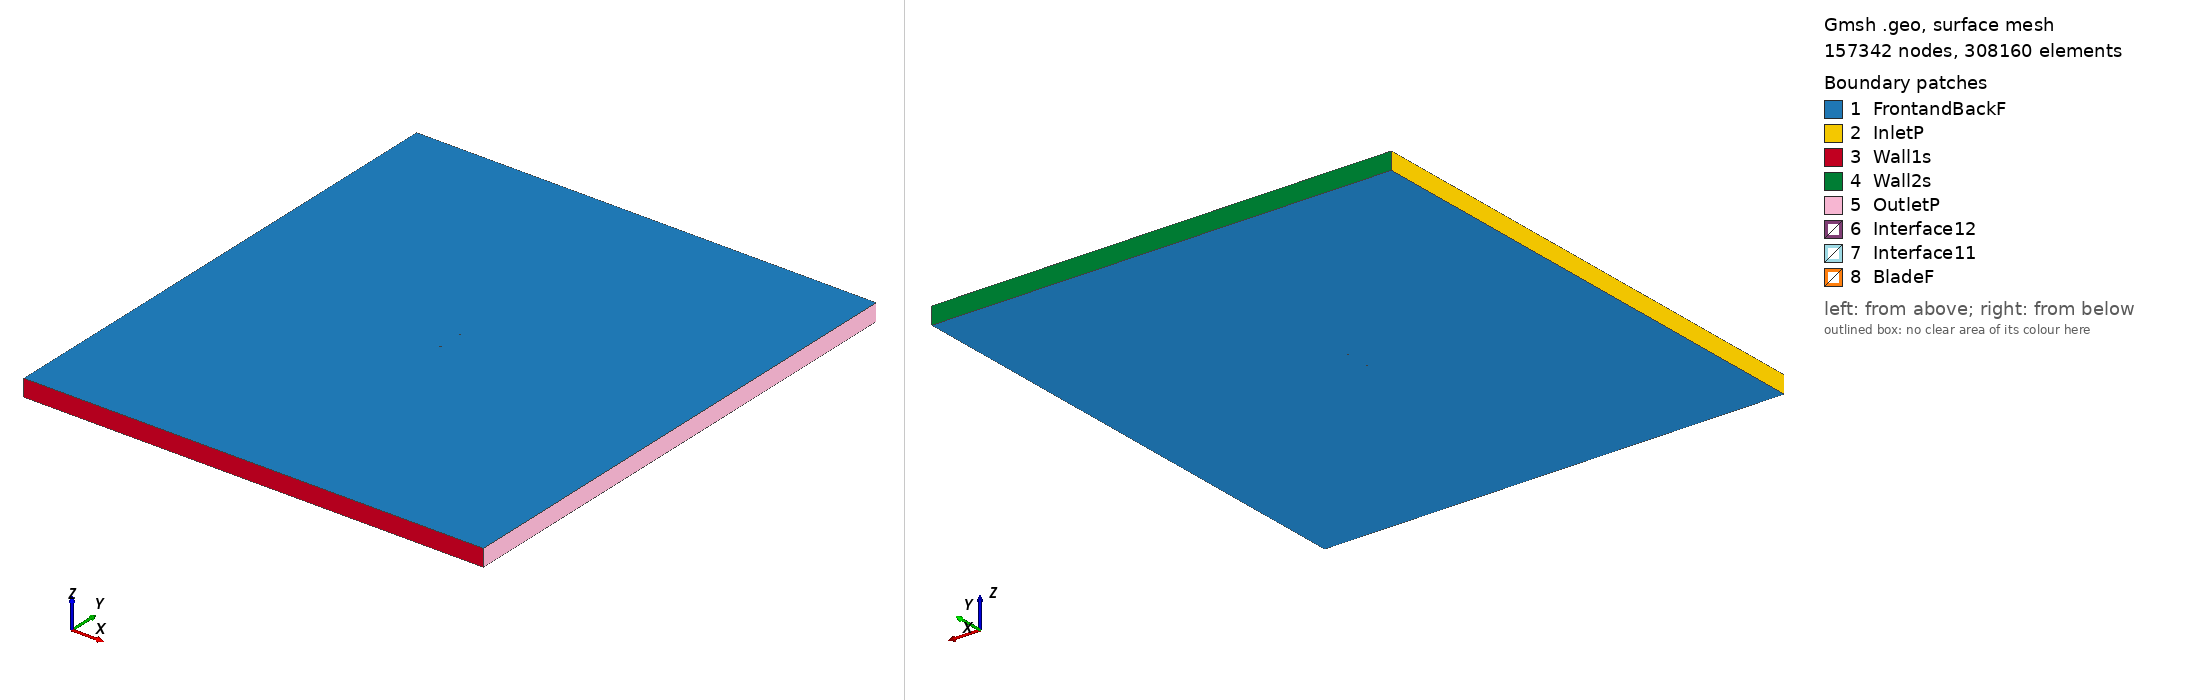

Gmsh geometry script, surface-meshed: 157342 nodes, 308160 surface elements. Boundary patches (legend numbers): 1 FrontandBackF, 2 InletP, 3 Wall1s, 4 Wall2s, 5 OutletP, 6 Interface12, 7 Interface11, 8 BladeF. Left view from above one corner, right view from below the opposite corner. Legend entries are the model's physical surfaces. The drawing asked Gmsh for element sizes between 1% and 20% of the model's largest extent; the script's own settings can give other sizes.

=== s826_tsr_4.1917_aoa_-2.7741.geo (drawn) ===
SetFactory("OpenCASCADE");

Point(1) = {0.074750, 0.740956, 0, 1.0};
Point(2) = {0.072854, 0.741491, 0, 1.0};
Point(3) = {0.068543, 0.742529, 0, 1.0};
Point(4) = {0.063546, 0.743503, 0, 1.0};
Point(5) = {0.057907, 0.744457, 0, 1.0};
Point(6) = {0.051703, 0.745390, 0, 1.0};
Point(7) = {0.045017, 0.746294, 0, 1.0};
Point(8) = {0.037936, 0.747152, 0, 1.0};
Point(9) = {0.030551, 0.747946, 0, 1.0};
Point(10) = {0.022956, 0.748653, 0, 1.0};
Point(11) = {0.015245, 0.749246, 0, 1.0};
Point(12) = {0.007514, 0.749693, 0, 1.0};
Point(13) = {-0.000148, 0.749960, 0, 1.0};
Point(14) = {-0.007649, 0.750000, 0, 1.0};
Point(15) = {-0.014929, 0.749719, 0, 1.0};
Point(16) = {-0.022059, 0.749106, 0, 1.0};
Point(17) = {-0.028991, 0.748247, 0, 1.0};
Point(18) = {-0.035651, 0.747182, 0, 1.0};
Point(19) = {-0.041971, 0.745942, 0, 1.0};
Point(20) = {-0.047883, 0.744555, 0, 1.0};
Point(21) = {-0.053326, 0.743048, 0, 1.0};
Point(22) = {-0.058243, 0.741448, 0, 1.0};
Point(23) = {-0.062583, 0.739780, 0, 1.0};
Point(24) = {-0.066311, 0.738073, 0, 1.0};
Point(25) = {-0.069387, 0.736359, 0, 1.0};
Point(26) = {-0.071799, 0.734671, 0, 1.0};
Point(27) = {-0.073521, 0.733061, 0, 1.0};
Point(28) = {-0.074565, 0.731581, 0, 1.0};
Point(29) = {-0.074898, 0.730619, 0, 1.0};
Point(30) = {-0.074913, 0.730371, 0, 1.0};
Point(31) = {-0.074912, 0.730356, 0, 1.0};
Point(32) = {-0.074870, 0.730131, 0, 1.0};
Point(33) = {-0.074741, 0.729934, 0, 1.0};
Point(34) = {-0.074537, 0.729737, 0, 1.0};
Point(35) = {-0.074289, 0.729553, 0, 1.0};
Point(36) = {-0.072664, 0.728816, 0, 1.0};
Point(37) = {-0.070155, 0.728168, 0, 1.0};
Point(38) = {-0.066821, 0.727627, 0, 1.0};
Point(39) = {-0.062683, 0.727192, 0, 1.0};
Point(40) = {-0.057796, 0.726846, 0, 1.0};
Point(41) = {-0.052210, 0.726559, 0, 1.0};
Point(42) = {-0.046042, 0.726219, 0, 1.0};
Point(43) = {-0.039622, 0.725905, 0, 1.0};
Point(44) = {-0.033014, 0.725887, 0, 1.0};
Point(45) = {-0.026107, 0.726245, 0, 1.0};
Point(46) = {-0.018952, 0.726998, 0, 1.0};
Point(47) = {-0.011433, 0.728200, 0, 1.0};
Point(48) = {-0.003538, 0.729726, 0, 1.0};
Point(49) = {0.004736, 0.731487, 0, 1.0};
Point(50) = {0.013339, 0.733314, 0, 1.0};
Point(51) = {0.022138, 0.735065, 0, 1.0};
Point(52) = {0.030975, 0.736636, 0, 1.0};
Point(53) = {0.039680, 0.737946, 0, 1.0};
Point(54) = {0.048074, 0.738940, 0, 1.0};
Point(55) = {0.055978, 0.739584, 0, 1.0};
Point(56) = {0.063214, 0.739867, 0, 1.0};
Point(57) = {0.069594, 0.739782, 0, 1.0};
Point(58) = {0.074824, 0.739430, 0, 1.0};
Point(59) = {-0.074750, -0.740956, 0, 1.0};
Point(60) = {-0.072854, -0.741491, 0, 1.0};
Point(61) = {-0.068543, -0.742529, 0, 1.0};
Point(62) = {-0.063546, -0.743503, 0, 1.0};
Point(63) = {-0.057907, -0.744457, 0, 1.0};
Point(64) = {-0.051703, -0.745390, 0, 1.0};
Point(65) = {-0.045017, -0.746294, 0, 1.0};
Point(66) = {-0.037936, -0.747152, 0, 1.0};
Point(67) = {-0.030551, -0.747946, 0, 1.0};
Point(68) = {-0.022956, -0.748653, 0, 1.0};
Point(69) = {-0.015245, -0.749246, 0, 1.0};
Point(70) = {-0.007514, -0.749693, 0, 1.0};
Point(71) = {0.000148, -0.749960, 0, 1.0};
Point(72) = {0.007649, -0.750000, 0, 1.0};
Point(73) = {0.014929, -0.749719, 0, 1.0};
Point(74) = {0.022059, -0.749106, 0, 1.0};
Point(75) = {0.028991, -0.748247, 0, 1.0};
Point(76) = {0.035651, -0.747182, 0, 1.0};
Point(77) = {0.041971, -0.745942, 0, 1.0};
Point(78) = {0.047883, -0.744555, 0, 1.0};
Point(79) = {0.053326, -0.743048, 0, 1.0};
Point(80) = {0.058243, -0.741448, 0, 1.0};
Point(81) = {0.062583, -0.739780, 0, 1.0};
Point(82) = {0.066311, -0.738073, 0, 1.0};
Point(83) = {0.069387, -0.736359, 0, 1.0};
Point(84) = {0.071799, -0.734671, 0, 1.0};
Point(85) = {0.073521, -0.733061, 0, 1.0};
Point(86) = {0.074565, -0.731581, 0, 1.0};
Point(87) = {0.074898, -0.730619, 0, 1.0};
Point(88) = {0.074913, -0.730371, 0, 1.0};
Point(89) = {0.074912, -0.730356, 0, 1.0};
Point(90) = {0.074870, -0.730131, 0, 1.0};
Point(91) = {0.074741, -0.729934, 0, 1.0};
Point(92) = {0.074537, -0.729737, 0, 1.0};
Point(93) = {0.074289, -0.729553, 0, 1.0};
Point(94) = {0.072664, -0.728816, 0, 1.0};
Point(95) = {0.070155, -0.728168, 0, 1.0};
Point(96) = {0.066821, -0.727627, 0, 1.0};
Point(97) = {0.062683, -0.727192, 0, 1.0};
Point(98) = {0.057796, -0.726846, 0, 1.0};
Point(99) = {0.052210, -0.726559, 0, 1.0};
Point(100) = {0.046042, -0.726219, 0, 1.0};
Point(101) = {0.039622, -0.725905, 0, 1.0};
Point(102) = {0.033014, -0.725887, 0, 1.0};
Point(103) = {0.026107, -0.726245, 0, 1.0};
Point(104) = {0.018952, -0.726998, 0, 1.0};
Point(105) = {0.011433, -0.728200, 0, 1.0};
Point(106) = {0.003538, -0.729726, 0, 1.0};
Point(107) = {-0.004736, -0.731487, 0, 1.0};
Point(108) = {-0.013339, -0.733314, 0, 1.0};
Point(109) = {-0.022138, -0.735065, 0, 1.0};
Point(110) = {-0.030975, -0.736636, 0, 1.0};
Point(111) = {-0.039680, -0.737946, 0, 1.0};
Point(112) = {-0.048074, -0.738940, 0, 1.0};
Point(113) = {-0.055978, -0.739584, 0, 1.0};
Point(114) = {-0.063214, -0.739867, 0, 1.0};
Point(115) = {-0.069594, -0.739782, 0, 1.0};
Point(116) = {-0.074824, -0.739430, 0, 1.0};

// Lines: first blade (splines 1-4)
Spline(1) = {1:18};
Spline(2) = {18:44};
Spline(3) = {44:58};
Spline(4) = {58,1};

// Lines: second blade (splines 5-8)
Spline(5) = {59:76};
Spline(6) = {76:102};
Spline(7) = {102:116};
Spline(8) = {116,59};

// Outer domain (points 20001-4 and lines)
Point(117) = {-13.50000000, -15.00000000, 0, 1.0};
Point(118) = {-13.50000000, 15.00000000, 0, 1.0};
Point(119) = {13.50000000, 15.00000000, 0, 1.0};
Point(120) = {13.50000000, -15.00000000, 0, 1.0};
Line(11) = {117, 118};
Line(12) = {118, 119};
Line(13) = {119, 120};
Line(14) = {117, 120};

// Interface (between moving and stationary domain) (circles)
Circle(9) = {0, 0, 0, 0.80000000, 0, 2*Pi};
Circle(10) = {0, 0, 0, 0.80000000, 0, 2*Pi};

// Loops collect Lines/Splines/etc (blade1, blade2, domain, first circle)
Line Loop(1) = {1:4};
Line Loop(2) = {5:8};
Line Loop(3) = {11,12,13,-14};
Line Loop(4) = {9};

// BooleanDifference cuts out the circle/interface from the domain
Plane Surface(1) = {3};
Plane Surface(2) = {4};
BooleanDifference{ Surface{1}; Delete;}{ Surface{2}; Delete;}

// This one cuts out the blades from the inner circle/interface
Line Loop(6) = {10};
Plane Surface(5) = {6};
Plane Surface(6) = {1};
Plane Surface(7) = {2};
BooleanDifference{ Surface{5}; Delete;}{ Surface{6,7}; Delete;}

// extrude to 3rd dimension
Extrude {0, 0, 1} {Surface{1}; Surface{5}; Layers{1}; Recombine;}

// Physical Surfaces are the named boundaries (patches)
Physical Surface("Interface11") = {12};
Physical Surface("Interface12") = {10};

// sides of domain
Physical Surface("InletP") = {6};
Physical Surface("OutletP") = {9};

// top and bottom of domain
Physical Surface("Wall1s") = {7};
Physical Surface("Wall2s") = {8};

// Check FrontandBackF by ensuring there is nothing in the 3rd dimension
Physical Surface("FrontandBackF") = {1,11,5,21};
Physical Surface("BladeF") = {13:20};
Physical Volume("Turbine") = {2};
Physical Volume("Farfield") = {1};

// settings for airfoil boundary layer
Field[1] = BoundaryLayer;
Field[1].EdgesList = {1:8};
Field[1].hwall_n = 1e-3;
Field[1].thickness = 1.5e-2;
Field[1].ratio = 1.05;
Field[1].Quads = 1;
BoundaryLayer Field = 1;

// control points for mesh (blade and interface)
// floor((arc length / 1.5mm)/ 6) -> Transfinite Line
Transfinite Line {1,2,3,5,6,7} = 34 Using Progression 1;
Transfinite Line {4,8} = 2 Using Progression 1;
Transfinite Line {9, 15} = 800 Using Progression 1;

// For more information on gmsh syntax, visit http://gmsh.info/doc/texinfo/gmsh.html
